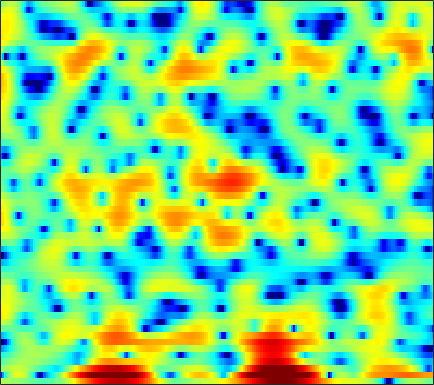

The data file committed next to this chart (first rows):
1.8733, 1.6429, 1.3998, 1.2029, 1.0936, 0.9814, 0.88543, 0.79011, 0.63143, 0.43797, 0.19178, -0.033038, -0.33096, -0.63107, -0.83516, -1.1386, -1.4594, -1.6374, -1.8232, -1.8805, -1.8736, -1.8, -1.6249, -1.4052
-13.39, -8.745, -3.777, -0.7518, 0.7908, 2.217, 3.095, 3.481, 3.662, 3.5, 3.012, 2.401, 1.259, -0.3348, -1.908, -4.707, -8.83, -13.79, -35.26, -15.85, -10.47, -8.304, -6.482, -5.12
0.4874, 0.7484, 1.17, 1.635, 1.955, 2.332, 2.61, 2.727, 2.749, 2.637, 2.358, 2.049, 1.52, 0.8809, 0.3598, -0.3563, -1.035, -1.498, -2.055, -2.543, -3.055, -3.487, -4.108, -4.79
-2.045, -1.546, -0.936, -0.3843, -0.009303, 0.4166, 0.8016, 1.032, 1.275, 1.444, 1.527, 1.54, 1.512, 1.418, 1.319, 1.155, 0.9521, 0.7859, 0.5349, 0.2533, -0.04993, -0.2886, -0.6002, -0.9321
-4.572, -4.001, -3.255, -2.522, -1.997, -1.334, -0.7284, -0.3074, 0.1714, 0.5812, 0.9156, 1.113, 1.318, 1.453, 1.502, 1.536, 1.514, 1.472, 1.394, 1.262, 1.096, 0.95, 0.7128, 0.4382
-9.047, -8.255, -7.013, -5.65, -4.642, -3.37, -2.224, -1.469, -0.5945, 0.1031, 0.6439, 0.9451, 1.209, 1.35, 1.377, 1.36, 1.253, 1.161, 1.051, 0.9713, 0.9461, 0.9679, 1.01, 1.061
-30.15, -23.62, -14.67, -9.658, -7.011, -4.324, -2.317, -1.134, 0.08162, 0.9352, 1.494, 1.715, 1.771, 1.557, 1.182, 0.4324, -0.6232, -1.569, -2.918, -3.907, -3.875, -3.108, -1.595, -0.04956
-7.665, -7.022, -5.896, -4.562, -3.552, -2.29, -1.225, -0.5633, 0.1045, 0.5693, 0.81, 0.8549, 0.7213, 0.3542, -0.09432, -0.9423, -2.187, -3.439, -5.476, -7.375, -7.405, -5.868, -3.304, -1.01
-1.331, -1.241, -1.125, -1.064, -1.056, -1.112, -1.258, -1.424, -1.705, -2.009, -2.255, -2.371, -2.421, -2.345, -2.256, -2.122, -1.986, -1.887, -1.72, -1.482, -1.081, -0.6807, -0.03044, 0.6713
3.008, 2.756, 2.312, 1.713, 1.139, 0.1638, -1.119, -2.345, -4.434, -7.149, -10.33, -11.79, -10.4, -7.626, -5.835, -4.002, -2.667, -1.909, -1.125, -0.532, -0.08445, 0.1984, 0.5383, 0.8592
5.374, 5.043, 4.495, 3.787, 3.141, 2.09, 0.7944, -0.3522, -2.103, -4.042, -5.752, -6.436, -6.112, -4.96, -3.979, -2.843, -1.997, -1.547, -1.182, -1.056, -1.137, -1.323, -1.701, -2.169
5.11, 4.903, 4.543, 4.088, 3.682, 3.057, 2.355, 1.798, 1.038, 0.3236, -0.2844, -0.6475, -0.9977, -1.216, -1.324, -1.448, -1.615, -1.81, -2.194, -2.764, -3.568, -4.389, -5.877, -8.041
3.938, 3.966, 3.906, 3.73, 3.519, 3.15, 2.691, 2.303, 1.755, 1.201, 0.661, 0.2893, -0.1773, -0.6094, -0.9359, -1.397, -1.905, -2.345, -3.013, -3.785, -4.637, -5.311, -6.223, -7.119
2.848, 3.31, 3.661, 3.737, 3.617, 3.25, 2.669, 2.127, 1.314, 0.4939, -0.2392, -0.6621, -1.054, -1.282, -1.442, -1.731, -2.202, -2.72, -3.684, -4.955, -6.443, -7.415, -8.051, -7.515
2.388, 3.124, 3.675, 3.776, 3.576, 2.932, 1.835, 0.6713, -1.428, -4.259, -7.472, -8.726, -7.265, -4.875, -3.499, -2.37, -1.974, -2.122, -2.913, -4.516, -7.232, -10.28, -13.78, -9.809
0.9898, 1.34, 1.576, 1.526, 1.292, 0.6863, -0.2829, -1.286, -3.013, -5.116, -7.113, -7.729, -6.816, -5.043, -3.826, -2.577, -1.774, -1.429, -1.252, -1.3, -1.425, -1.46, -1.277, -0.7372
-1.021, -0.9233, -0.8555, -0.8715, -0.9476, -1.138, -1.436, -1.701, -2.084, -2.431, -2.633, -2.654, -2.482, -2.123, -1.776, -1.292, -0.828, -0.5174, -0.1653, 0.1304, 0.3907, 0.5847, 0.8535, 1.149
-3.351, -3.314, -3.176, -2.978, -2.813, -2.593, -2.393, -2.256, -2.087, -1.922, -1.728, -1.556, -1.275, -0.9449, -0.665, -0.272, 0.125, 0.4175, 0.7917, 1.126, 1.424, 1.616, 1.821, 1.963
-7.512, -7.396, -6.777, -5.87, -5.169, -4.318, -3.609, -3.182, -2.718, -2.332, -1.983, -1.716, -1.332, -0.8948, -0.5332, -0.01049, 0.5303, 0.9288, 1.43, 1.883, 2.259, 2.479, 2.69, 2.783
-25.07, -19.95, -12.65, -8.868, -7.04, -5.415, -4.42, -3.983, -3.707, -3.642, -3.663, -3.616, -3.34, -2.748, -2.139, -1.188, -0.1984, 0.5111, 1.364, 2.094, 2.686, 3.038, 3.377, 3.566
-7.728, -7.411, -6.349, -5.121, -4.348, -3.692, -3.519, -3.739, -4.538, -6.037, -8.345, -10.48, -12.06, -9.69, -7.182, -4.373, -2.264, -1.003, 0.3357, 1.375, 2.212, 2.721, 3.253, 3.635
-1.104, -0.8356, -0.5461, -0.3798, -0.3573, -0.5306, -0.999, -1.583, -2.749, -4.447, -6.641, -8.422, -9.703, -8.399, -6.737, -4.705, -3.147, -2.281, -1.354, -0.5785, 0.1453, 0.7006, 1.443, 2.115
2.665, 2.806, 2.817, 2.662, 2.442, 2.006, 1.435, 0.9252, 0.1777, -0.617, -1.387, -1.876, -2.398, -2.701, -2.858, -3.127, -3.599, -4.16, -5.115, -5.935, -5.83, -4.903, -3.138, -1.415
5.056, 4.87, 4.453, 3.861, 3.314, 2.502, 1.659, 1.063, 0.3847, -0.1023, -0.4436, -0.6435, -0.8871, -1.275, -1.681, -2.519, -3.884, -5.362, -8.472, -13.85, -16.77, -11.7, -6.865, -3.963
6.268, 5.733, 4.787, 3.524, 2.35, 0.4953, -1.611, -3.116, -4.384, -4.22, -3.174, -2.368, -1.496, -1.005, -0.8965, -1.04, -1.488, -1.974, -2.716, -3.323, -3.517, -3.332, -2.763, -2.101
6.307, 5.635, 4.452, 2.885, 1.378, -1.252, -5.024, -9.152, -15.09, -10.15, -5.738, -3.681, -1.927, -0.8367, -0.3588, -0.04271, -0.02228, -0.1691, -0.4662, -0.8511, -1.254, -1.55, -1.875, -2.054
5.488, 4.939, 4.042, 2.958, 2.047, 0.7391, -0.5308, -1.316, -1.95, -1.989, -1.57, -1.123, -0.5353, -0.0897, 0.1344, 0.2341, 0.1177, -0.1038, -0.5931, -1.321, -2.325, -3.272, -4.839, -6.606
4.229, 3.818, 3.192, 2.506, 1.989, 1.333, 0.7849, 0.4718, 0.216, 0.1206, 0.1502, 0.2259, 0.3473, 0.4147, 0.4052, 0.2886, 0.0347, -0.2539, -0.8324, -1.651, -2.798, -3.959, -6.1, -9.345
2.327, 1.901, 1.212, 0.4625, -0.07811, -0.659, -0.995, -1.066, -0.9329, -0.6533, -0.3562, -0.1719, -0.02994, 0.0001291, -0.06367, -0.2258, -0.4856, -0.7105, -1.048, -1.389, -1.741, -2.018, -2.349, -2.564
0.115, -0.4755, -1.684, -3.413, -5.013, -7.06, -7.612, -6.657, -4.744, -3.091, -1.921, -1.369, -1.041, -1.093, -1.34, -1.877, -2.505, -2.9, -3.053, -2.78, -2.162, -1.577, -0.7451, 0.1202
-1.081, -1.511, -2.675, -4.685, -6.904, -10.94, -12.31, -9.431, -5.719, -3.319, -1.905, -1.355, -1.181, -1.692, -2.545, -4.471, -7.521, -10.73, -13.33, -9.348, -5.448, -3.318, -1.197, 0.4303
-1.089, -1.043, -1.24, -1.61, -1.916, -2.18, -2.075, -1.729, -1.068, -0.3823, 0.09688, 0.2509, 0.1055, -0.4991, -1.295, -2.834, -4.858, -6.383, -7.238, -6.149, -4.348, -3.113, -1.742, -0.6352
-1.351, -1.244, -1.095, -0.8824, -0.6667, -0.2667, 0.2131, 0.6062, 1.09, 1.52, 1.825, 1.947, 1.893, 1.63, 1.303, 0.7265, 0.0633, -0.4315, -1.018, -1.505, -1.988, -2.437, -3.197, -4.081
-3.93, -4.25, -4.229, -3.588, -2.797, -1.582, -0.3995, 0.3928, 1.298, 2.015, 2.528, 2.787, 2.967, 2.981, 2.879, 2.623, 2.224, 1.848, 1.191, 0.3418, -0.811, -1.979, -4.249, -7.975
-10.39, -14.25, -18.89, -12.35, -8.447, -4.963, -2.579, -1.251, 0.1099, 1.08, 1.758, 2.099, 2.41, 2.551, 2.568, 2.487, 2.301, 2.092, 1.724, 1.219, 0.5628, -0.02826, -0.9119, -1.734
-7.799, -8.723, -9.04, -7.769, -6.25, -4.268, -2.623, -1.631, -0.6329, 0.05671, 0.5076, 0.7226, 0.8741, 0.9327, 0.9552, 0.9743, 1.015, 1.046, 1.095, 1.113, 1.085, 1.036, 0.9529, 0.873
-3.104, -2.946, -2.64, -2.194, -1.795, -1.252, -0.7606, -0.4833, -0.2716, -0.2477, -0.4236, -0.658, -1.098, -1.543, -1.791, -1.859, -1.564, -1.132, -0.4315, 0.2976, 0.9389, 1.331, 1.72, 1.952
0.09326, 0.4453, 0.7677, 0.9522, 1.01, 0.9968, 0.8564, 0.6476, 0.229, -0.4017, -1.321, -2.265, -3.929, -6.226, -8.314, -10.13, -8.299, -5.852, -3.024, -0.9048, 0.628, 1.466, 2.225, 2.642
1.98, 2.198, 2.258, 2.092, 1.841, 1.36, 0.7316, 0.1966, -0.5903, -1.476, -2.494, -3.425, -5.004, -7.17, -9.127, -10.78, -8.735, -6.144, -3.154, -0.8942, 0.7378, 1.615, 2.401, 2.782
2.929, 2.827, 2.425, 1.729, 1.016, -0.1958, -1.615, -2.711, -4.037, -4.878, -5.138, -5.071, -4.856, -4.602, -4.338, -3.779, -2.892, -2.05, -0.8346, 0.3246, 1.31, 1.887, 2.428, 2.667
3.739, 3.352, 2.543, 1.336, 0.1139, -2.033, -5.008, -8.096, -14.14, -17.6, -11.95, -8.964, -6.393, -4.645, -3.647, -2.524, -1.521, -0.8295, 0.051, 0.8342, 1.504, 1.927, 2.336, 2.545
4.399, 3.931, 3.036, 1.805, 0.6368, -1.264, -3.58, -5.503, -7.896, -8.944, -8.191, -7.169, -5.77, -4.574, -3.81, -2.909, -2.114, -1.554, -0.851, -0.1721, 0.455, 0.879, 1.345, 1.693
5.066, 4.653, 3.881, 2.877, 1.994, 0.669, -0.7285, -1.773, -3.014, -3.98, -4.62, -4.9, -5.061, -5.069, -4.975, -4.766, -4.439, -4.088, -3.526, -2.835, -2.057, -1.478, -0.7131, -0.02538
5.945, 5.56, 4.843, 3.903, 3.073, 1.83, 0.4591, -0.6225, -2.073, -3.512, -4.881, -5.786, -6.889, -7.815, -8.394, -8.993, -9.281, -9.241, -8.668, -7.632, -6.282, -5.181, -3.732, -2.399
6.812, 6.363, 5.55, 4.504, 3.565, 2.109, 0.4184, -0.989, -3.093, -5.401, -7.853, -9.692, -11.88, -13.55, -14.65, -16.26, -18.53, -20.59, -20.43, -16.36, -12.55, -10.18, -7.595, -5.388
7.367, 6.787, 5.812, 4.613, 3.554, 1.904, -0.04085, -1.749, -4.459, -7.849, -12.31, -16.97, -25.95, -24.24, -21.11, -19.81, -20.57, -21.7, -21.05, -18.3, -15.5, -13.67, -11.34, -8.911
7.332, 6.584, 5.461, 4.173, 3.102, 1.535, -0.258, -1.762, -4.032, -6.629, -9.501, -11.79, -14.23, -15.01, -14.73, -14.26, -13.93, -13.83, -13.9, -14.24, -15.42, -17.4, -22.06, -17.08
6.02, 5.027, 3.706, 2.422, 1.484, 0.2144, -1.099, -2.132, -3.529, -4.876, -6.066, -6.832, -7.52, -7.872, -7.986, -7.981, -7.91, -7.881, -8.09, -8.483, -9.117, -9.632, -9.685, -8.055
2.295, 0.5868, -1.296, -2.346, -2.765, -3.292, -4.006, -4.773, -5.864, -6.835, -7.252, -7.093, -6.487, -5.762, -5.245, -4.554, -4.019, -3.68, -3.337, -3.05, -2.751, -2.416, -1.776, -0.852
-2.337, -7.497, -24.99, -11.97, -8.217, -6.462, -6.655, -7.79, -10.92, -16.78, -17.91, -12.66, -8.306, -5.573, -4.157, -2.754, -1.785, -1.242, -0.6108, -0.1079, 0.3411, 0.6789, 1.166, 1.734
2.006, 0.3247, -1.428, -2.178, -2.334, -2.539, -3.205, -4.044, -5.629, -7.085, -7.241, -6.259, -4.499, -2.904, -1.933, -0.9952, -0.3235, 0.04196, 0.3833, 0.6401, 0.8573, 0.9941, 1.178, 1.387
5.108, 4.47, 3.656, 2.922, 2.419, 1.771, 1.112, 0.5857, -0.08559, -0.6158, -0.9464, -1.046, -1.051, -1.002, -0.9852, -1.051, -1.191, -1.343, -1.637, -1.945, -2.23, -2.419, -2.65, -2.877
5.537, 5.298, 4.907, 4.454, 4.081, 3.53, 2.939, 2.466, 1.826, 1.167, 0.5056, -0.01213, -0.7316, -1.529, -2.214, -3.207, -4.362, -5.297, -6.498, -7.561, -8.374, -8.814, -9.376, -10.11
5.31, 5.318, 5.201, 4.949, 4.676, 4.215, 3.64, 3.148, 2.403, 1.55, 0.6054, -0.1698, -1.321, -2.633, -3.768, -5.592, -7.906, -10.12, -13.73, -17.65, -18.18, -16.81, -15.55, -15.71
4.918, 5.105, 5.188, 5.082, 4.881, 4.457, 3.851, 3.281, 2.373, 1.328, 0.1648, -0.7664, -2.058, -3.43, -4.535, -6.267, -8.355, -10.33, -13.57, -16.75, -17.01, -15.49, -13.68, -12.74
4.158, 4.515, 4.806, 4.863, 4.742, 4.338, 3.656, 2.954, 1.762, 0.3141, -1.34, -2.617, -4.136, -5.239, -5.744, -6.096, -6.431, -6.708, -7.107, -7.342, -7.289, -7.112, -6.654, -6.162
2.341, 2.997, 3.626, 3.946, 3.967, 3.685, 3.019, 2.239, 0.7677, -1.333, -4.299, -7.323, -12.88, -14.71, -11.35, -7.814, -5.705, -4.662, -3.736, -3.109, -2.611, -2.264, -1.838, -1.436
-0.7273, 0.4095, 1.507, 2.184, 2.432, 2.446, 2.078, 1.531, 0.4279, -1.168, -3.276, -5.164, -7.529, -8.206, -7.232, -5.38, -3.756, -2.811, -1.835, -1.147, -0.6596, -0.357, -0.04327, 0.2561
